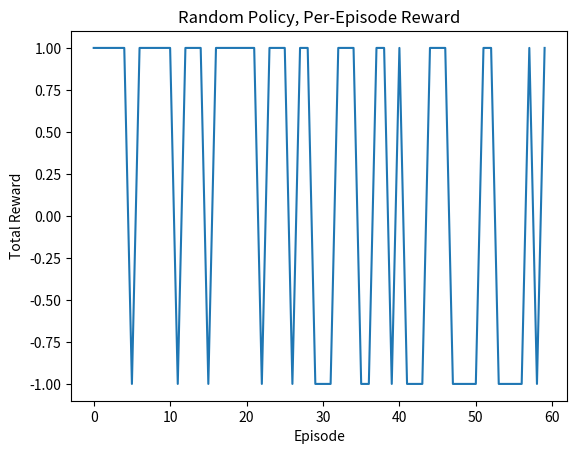

Write the Python code that produced this figure.
import random
import matplotlib.pyplot as plt


class MiniEnv:
    def __init__(self) -> None:
        self.state = 1
        self.done = False

    def reset(self) -> int:
        self.state = 1
        self.done = False
        return self.state

    def step(self, action: int) -> tuple[int, float, bool]:
        if action == 0:
            self.state -= 1
        else:
            self.state += 1
        if self.state <= 0:
            self.state = 0
            self.done = True
            return self.state, -1.0, True
        if self.state >= 2:
            self.state = 2
            self.done = True
            return self.state, 1.0, True
        return self.state, 0.0, False


# Exercise 1/2
env = MiniEnv()
state = env.reset()
for t in range(8):
    action = 1 if t % 2 == 0 else 0  # alternate
    next_state, reward, done = env.step(action)
    print(f"t={t}, state={next_state}, reward={reward}, done={done}")
    if done:
        break

# Exercise 3 - All three paradigms
# (see above Demos for code)

# Exercise 4
ep_rewards = []
for ep in range(60):
    env = MiniEnv()
    state = env.reset()
    total = 0
    for t in range(10):
        action = random.choice([0, 1])
        state, reward, done = env.step(action)
        total += reward
        if done:
            break
    ep_rewards.append(total)
plt.plot(ep_rewards)
plt.xlabel("Episode")
plt.ylabel("Total Reward")
plt.title("Random Policy, Per-Episode Reward")
plt.show()
